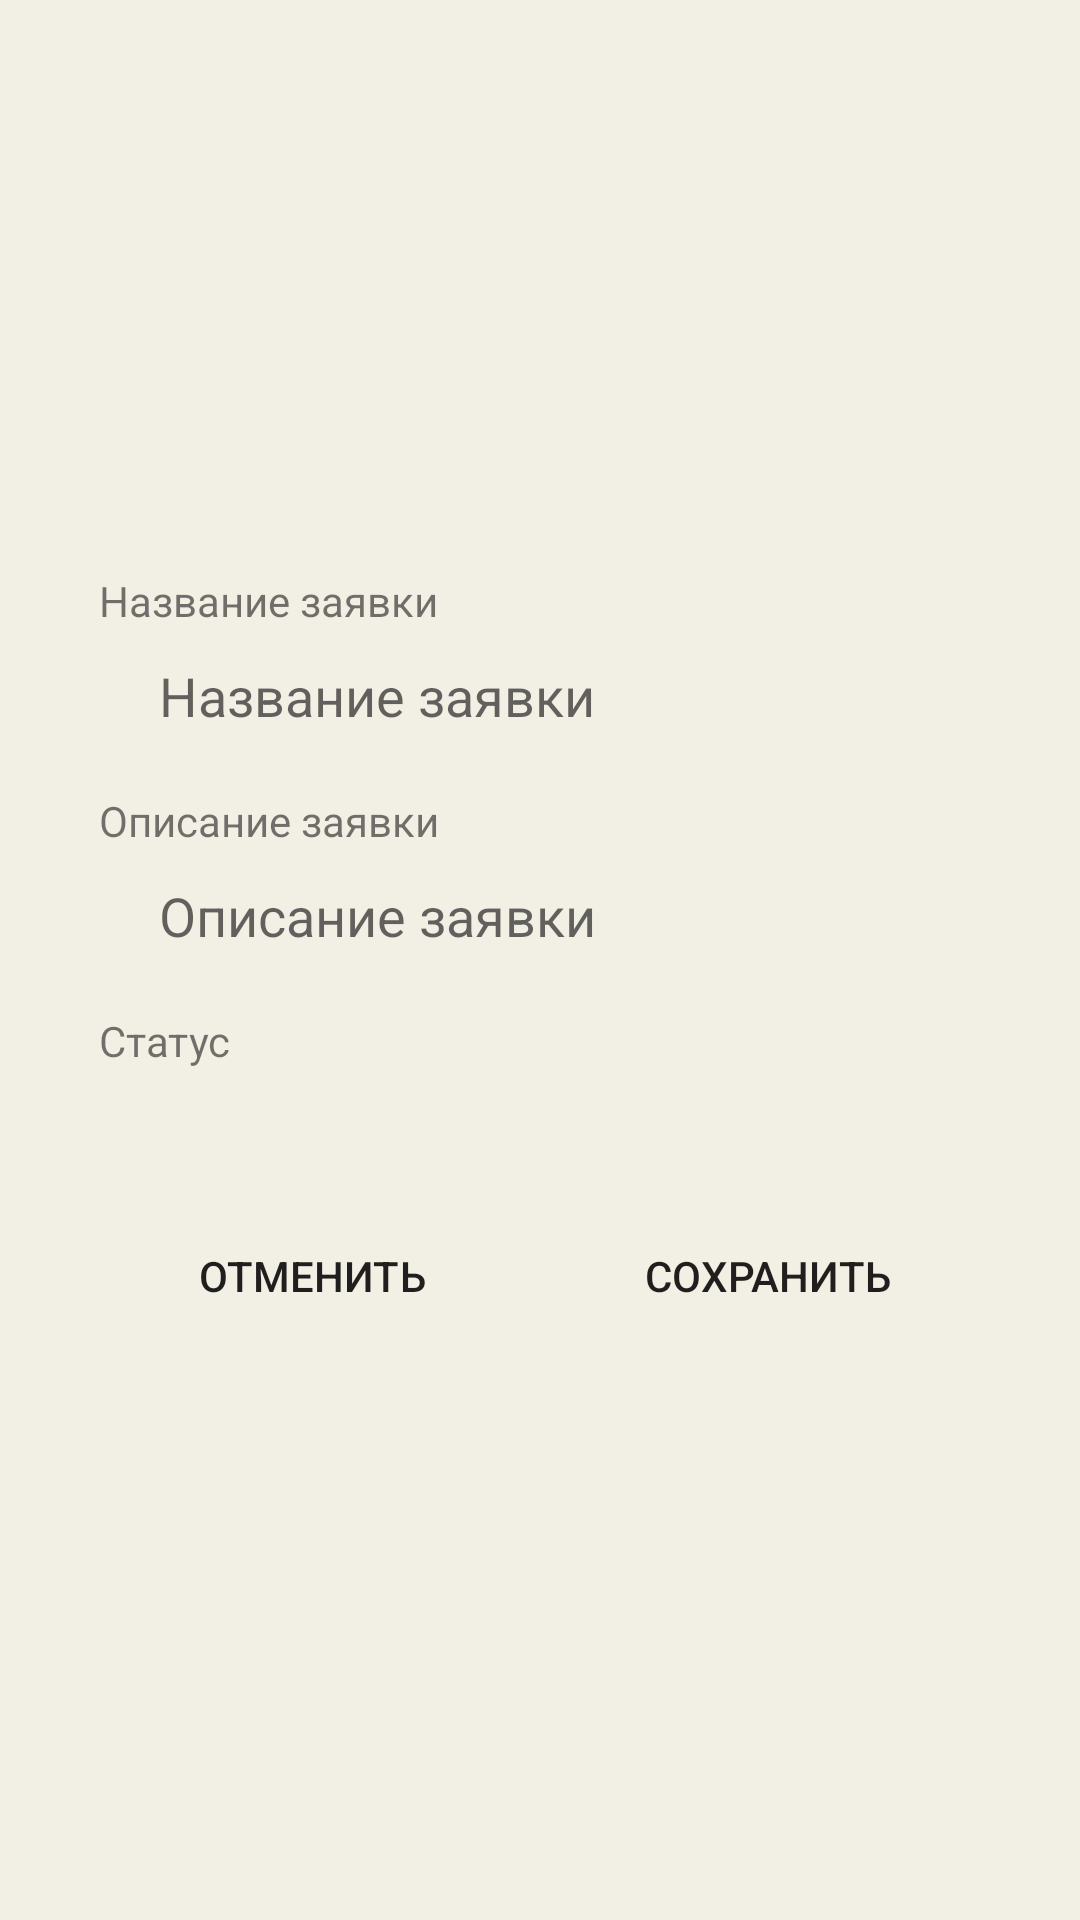

Android layout source for this screen:
<!-- AndroidManifest.xml: application theme Theme.Dormproject -->
<!-- res/layout/activity_edit_repair.xml -->
<?xml version="1.0" encoding="utf-8"?>
<RelativeLayout xmlns:android="http://schemas.android.com/apk/res/android"
    xmlns:app="http://schemas.android.com/apk/res-auto"
    xmlns:tools="http://schemas.android.com/tools"
    android:id="@+id/main"
    android:layout_width="match_parent"
    android:layout_height="match_parent"
    tools:context=".activitys.EditRepairActivity"
    android:background="#F2EFE5"
    android:gravity="center">
    
    <LinearLayout
        android:layout_width="354dp"
        android:layout_height="wrap_content"
        android:background="@drawable/login_rounded"
        android:backgroundTint="#E3E1D9"
        android:orientation="vertical"
        android:padding="30dp">

        <TextView
            android:id="@+id/edit_repair_title_text"
            android:layout_width="match_parent"
            android:layout_height="wrap_content"
            android:text="@string/repair_title" />

        <EditText
            android:id="@+id/edit_repair_title"
            android:layout_width="match_parent"
            android:layout_height="wrap_content"
            android:layout_marginBottom="10dp"
            android:background="@drawable/login_rounded"
            android:backgroundTint="#F2EFE5"
            android:ems="10"
            android:hint="@string/repair_title"
            android:inputType="text"
            android:paddingHorizontal="20dp"
            android:paddingVertical="10dp" />

        <TextView
            android:id="@+id/edit_repair_description_text"
            android:layout_width="match_parent"
            android:layout_height="wrap_content"
            android:text="@string/repair_description" />

        <EditText
            android:id="@+id/edit_repair_description"
            android:layout_width="match_parent"
            android:layout_height="wrap_content"
            android:layout_marginBottom="10dp"
            android:background="@drawable/login_rounded"
            android:backgroundTint="#F2EFE5"
            android:ems="10"
            android:hint="@string/repair_description"
            android:inputType="text"
            android:paddingHorizontal="20dp"
            android:paddingVertical="10dp" />

        <TextView
            android:id="@+id/edit_repair_status_text"
            android:layout_width="match_parent"
            android:layout_height="wrap_content"
            android:text="@string/status_text" />

        <Spinner
            android:id="@+id/edit_repair_status"
            android:layout_width="match_parent"
            android:layout_height="wrap_content"
            android:layout_marginBottom="10dp"
            android:background="@drawable/login_rounded"
            android:backgroundTint="#F2EFE5"
            android:ems="10"
            android:hint="@string/status_text"
            android:inputType="text"
            android:paddingHorizontal="20dp"
            android:paddingVertical="10dp" />

        <LinearLayout
            android:layout_width="match_parent"
            android:layout_height="wrap_content"
            android:layout_marginTop="15dp"
            android:orientation="horizontal">

            <Button
                android:id="@+id/edit_repair_cancel"
                android:layout_width="wrap_content"
                android:layout_height="wrap_content"
                android:layout_weight="1"
                android:background="@drawable/login_rounded"
                android:backgroundTint="#F2EFE5"
                android:text="@string/text_cancel"
                android:layout_marginRight="10dp" />

            <Button
                android:id="@+id/edit_repair_submit"
                android:layout_width="wrap_content"
                android:layout_height="wrap_content"
                android:layout_weight="1"
                android:background="@drawable/login_rounded"
                android:backgroundTint="#F2EFE5"
                android:text="@string/text_save" />
        </LinearLayout>

    </LinearLayout>
</RelativeLayout>
<!-- resources referenced by this layout -->
<resources>
  <string name="repair_description">Описание заявки</string>
  <string name="repair_title">Название заявки</string>
  <string name="status_text">Статус</string>
  <string name="text_cancel">Отменить</string>
  <string name="text_save">Сохранить</string>
  <style name="Theme.Dormproject" parent="Base.Theme.Dormproject" />
  <style name="Base.Theme.Dormproject" parent="Theme.AppCompat.Light.NoActionBar">
          
          
      </style>
</resources>
